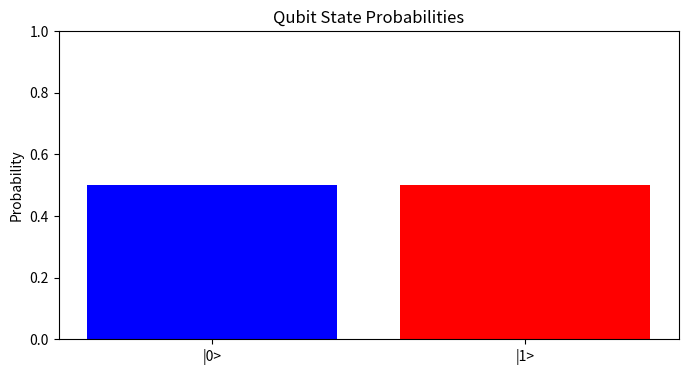

Source code (Python): (Note: this script raises an exception after producing the figure.)
import numpy as np
import matplotlib.pyplot as plt
from scipy.linalg import inv

class QuantumGate:
    def __init__(self, matrix):
        self.matrix = np.array(matrix)

    def apply(self, state):
        return np.dot(self.matrix, state)

class QuantumCircuit:
    def __init__(self):
        self.gates = []
        self.initial_state = np.array([1, 0])  # Default to |0>

    def add_gate(self, gate):
        self.gates.append(gate)

    def run(self):
        state = self.initial_state
        for gate in self.gates:
            state = gate.apply(state)
        return state

class Qubit:
    def __init__(self, alpha=1, beta=0):
        norm = np.sqrt(alpha**2 + beta**2)
        self.alpha = alpha / norm
        self.beta = beta / norm
        self.state_vector = np.array([self.alpha, self.beta])

    def measure(self):
        probabilities = np.abs(self.state_vector)**2
        return np.random.choice([0, 1], p=probabilities)

class Hadamard(QuantumGate):
    def __init__(self):
        super().__init__([[1, 1], [1, -1]] / np.sqrt(2))

class PauliX(QuantumGate):
    def __init__(self):
        super().__init__([[0, 1], [1, 0]])

class PauliY(QuantumGate):
    def __init__(self):
        super().__init__([[0, -1j], [1j, 0]])

class PauliZ(QuantumGate):
    def __init__(self):
        super().__init__([[1, 0], [0, -1]])

class Simulator:
    def __init__(self):
        self.circuit = QuantumCircuit()

    def add_hadamard(self):
        self.circuit.add_gate(Hadamard())

    def add_pauli_x(self):
        self.circuit.add_gate(PauliX())

    def add_pauli_y(self):
        self.circuit.add_gate(PauliY())

    def add_pauli_z(self):
        self.circuit.add_gate(PauliZ())

    def run_simulation(self):
        final_state = self.circuit.run()
        return final_state

def main():
    print("Quantum Circuit Simulation")
    
    sim = Simulator()
    sim.add_hadamard()
    sim.add_pauli_x()

    final_state = sim.run_simulation()
    print("Final State:", final_state)

    qubit = Qubit(alpha=1, beta=0)
    measurement_result = qubit.measure()
    print("Measurement Result:", measurement_result)

if __name__ == "__main__":
    main()

def plot_state_vector(state_vector):
    plt.figure(figsize=(8, 4))
    plt.bar(['|0>', '|1>'], np.abs(state_vector)**2, color=['blue', 'red'])
    plt.ylabel('Probability')
    plt.title('Qubit State Probabilities')
    plt.ylim(0, 1)
    plt.show()

def plot_circuit(circuit):
    plt.figure(figsize=(10, len(circuit.gates) * 2))
    for i, gate in enumerate(circuit.gates):
        plt.text(0.5, i + 0.5, str(gate.__class__.__name__), fontsize=14,
                 ha='center', va='center', bbox=dict(facecolor='white', alpha=0.5, edgecolor='black'))
    plt.xlim(0, 1)
    plt.ylim(0, len(circuit.gates) + 1)
    plt.axis('off')
    plt.title('Quantum Circuit')
    plt.show()

class QuantumMeasurement:
    def __init__(self, state):
        self.state = state

    def perform_measurement(self):
        probabilities = np.abs(self.state)**2
        return np.random.choice([0, 1], p=probabilities)

def run_multiple_measurements(circuit, shots=100):
    results = []
    for _ in range(shots):
        final_state = circuit.run()
        measurement = QuantumMeasurement(final_state)
        result = measurement.perform_measurement()
        results.append(result)
    return results

def calculate_statistics(results):
    counts = np.bincount(results)
    return counts / len(results)

def main_simulation():
    sim = Simulator()
    sim.add_hadamard()
    sim.add_pauli_x()

    results = run_multiple_measurements(sim.circuit, shots=1000)
    counts = calculate_statistics(results)
    print("Measurement Results:", counts)

    plot_state_vector(sim.circuit.run())
    plot_circuit(sim.circuit)

if __name__ == "__main__":
    main_simulation()

def entanglement_state():
    return np.array([1, 0, 0, 1]) / np.sqrt(2)

def create_entangled_qubits():
    entangled = entanglement_state()
    return entangled.reshape(4, 1)

def apply_entanglement(circuit, entangled_state):
    circuit.initial_state = entangled_state

def run_entangled_simulation():
    sim = Simulator()
    entangled_state = create_entangled_qubits()
    apply_entanglement(sim.circuit, entangled_state)

    results = run_multiple_measurements(sim.circuit, shots=1000)
    counts = calculate_statistics(results)
    print("Entangled Measurement Results:", counts)

if __name__ == "__main__":
    run_entangled_simulation()

# Additional features could include error handling, more advanced quantum gates, and different quantum algorithms.
# This is a basic framework designed for educational purposes on quantum computing simulations.